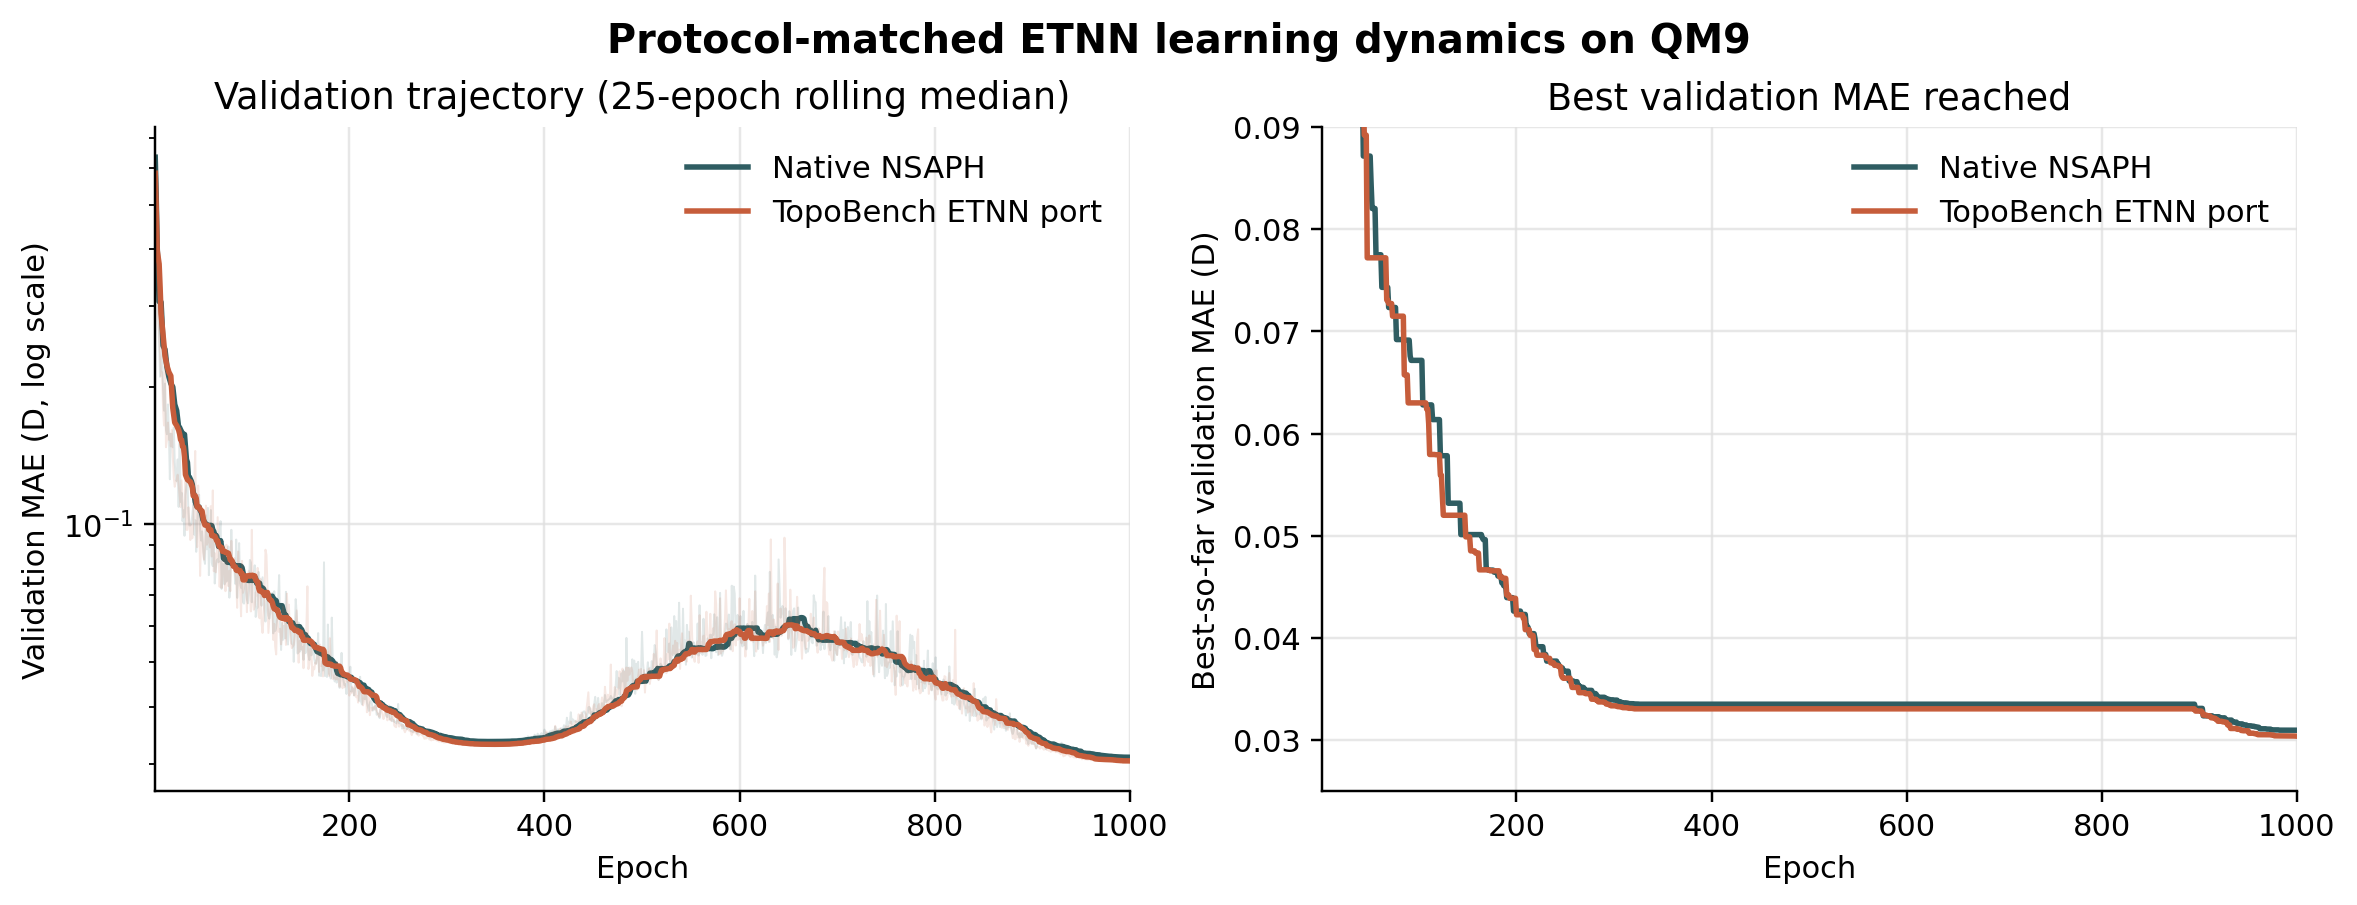

The file beside this chart, header and first rows:
epoch, native_train_mae_debye, native_validation_mae_debye, topobench_train_mae_debye, topobench_validation_mae_debye, learning_rate
1, 0.7429, 0.6344, 0.7509, 0.5853, 0.0005
2, 0.4859, 0.4045, 0.5039, 0.3972, 0.0005
3, 0.3626, 0.3069, 0.3661, 0.3708, 0.0004999
4, 0.2991, 0.3059, 0.3025, 0.2885, 0.0004998
5, 0.2709, 0.2457, 0.2726, 0.2601, 0.0004997
6, 0.2455, 0.2102, 0.2454, 0.2333, 0.0004996
7, 0.2282, 0.221, 0.2318, 0.2112, 0.0004995
8, 0.215, 0.2413, 0.2185, 0.2152, 0.0004993
9, 0.2017, 0.1997, 0.2046, 0.1796, 0.0004991
10, 0.1895, 0.1773, 0.189, 0.1645, 0.0004989
11, 0.1806, 0.2032, 0.1835, 0.2222, 0.0004987
12, 0.1723, 0.161, 0.1764, 0.1475, 0.0004984
13, 0.1651, 0.1575, 0.1709, 0.1529, 0.0004981
14, 0.1626, 0.1829, 0.1645, 0.167, 0.0004978
15, 0.1588, 0.1595, 0.1562, 0.1532, 0.0004975
16, 0.1556, 0.1255, 0.1489, 0.1578, 0.0004972
17, 0.1486, 0.1579, 0.148, 0.1481, 0.0004968
18, 0.143, 0.1573, 0.1439, 0.1608, 0.0004964
19, 0.1391, 0.1474, 0.1383, 0.1407, 0.000496
20, 0.1378, 0.1629, 0.1365, 0.1268, 0.0004956
21, 0.1329, 0.1367, 0.1324, 0.1209, 0.0004951
22, 0.1316, 0.127, 0.1297, 0.124, 0.0004946
23, 0.1282, 0.1243, 0.127, 0.1253, 0.0004941
24, 0.1264, 0.1387, 0.1266, 0.1285, 0.0004936
25, 0.1267, 0.1092, 0.1246, 0.1222, 0.0004931
26, 0.12, 0.1635, 0.1181, 0.1155, 0.0004925
27, 0.1203, 0.112, 0.1181, 0.1091, 0.0004919
28, 0.117, 0.1173, 0.1175, 0.1249, 0.0004913
29, 0.1142, 0.1017, 0.1148, 0.1141, 0.0004907
30, 0.114, 0.1074, 0.1141, 0.1036, 0.0004901
31, 0.1123, 0.09448, 0.1127, 0.1073, 0.0004894
32, 0.1115, 0.116, 0.1123, 0.1243, 0.0004887
33, 0.11, 0.1222, 0.1106, 0.09734, 0.000488
34, 0.107, 0.1269, 0.1087, 0.09732, 0.0004872
35, 0.1063, 0.1069, 0.1066, 0.109, 0.0004865
36, 0.1064, 0.09954, 0.1044, 0.1013, 0.0004857
37, 0.1024, 0.09954, 0.1047, 0.09247, 0.0004849
38, 0.1036, 0.1003, 0.101, 0.09965, 0.0004841
39, 0.1029, 0.1049, 0.1014, 0.09331, 0.0004833
40, 0.1019, 0.1105, 0.1004, 0.0997, 0.0004824
41, 0.1015, 0.09499, 0.09953, 0.1239, 0.0004815
42, 0.09908, 0.1022, 0.1003, 0.1448, 0.0004806
43, 0.09935, 0.08715, 0.09784, 0.09955, 0.0004797
44, 0.09515, 0.0994, 0.09742, 0.08921, 0.0004788
45, 0.09606, 0.1115, 0.09714, 0.1217, 0.0004778
46, 0.09427, 0.1161, 0.09455, 0.1079, 0.0004768
47, 0.09547, 0.09739, 0.09277, 0.0772, 0.0004758
48, 0.09427, 0.0922, 0.09243, 0.09454, 0.0004748
49, 0.09439, 0.09658, 0.09289, 0.107, 0.0004738
50, 0.09232, 0.08952, 0.09234, 0.08688, 0.0004727
51, 0.09244, 0.08437, 0.09089, 0.08377, 0.0004716
52, 0.08823, 0.08203, 0.09058, 0.08947, 0.0004705
53, 0.08952, 0.1047, 0.08852, 0.1099, 0.0004694
54, 0.09089, 0.08826, 0.08823, 0.0903, 0.0004683
55, 0.08807, 0.1087, 0.09184, 0.09214, 0.0004671
56, 0.08915, 0.0775, 0.08916, 0.09431, 0.0004659
57, 0.08926, 0.09426, 0.08776, 0.08911, 0.0004647
58, 0.08724, 0.1075, 0.08712, 0.1097, 0.0004635
59, 0.08711, 0.08252, 0.08455, 0.08515, 0.0004623
60, 0.08645, 0.0811, 0.08411, 0.1187, 0.000461
... 940 more rows
